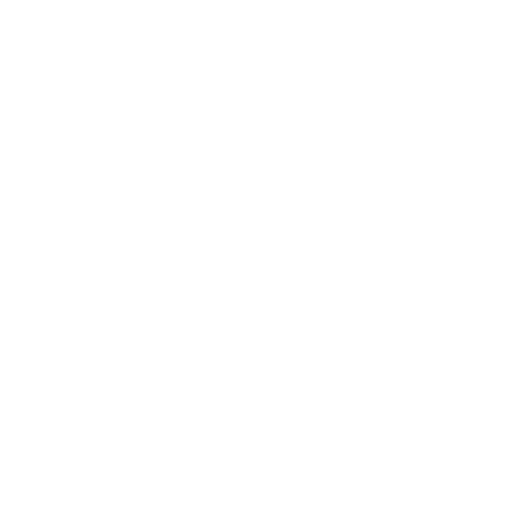
t = 0.00 s
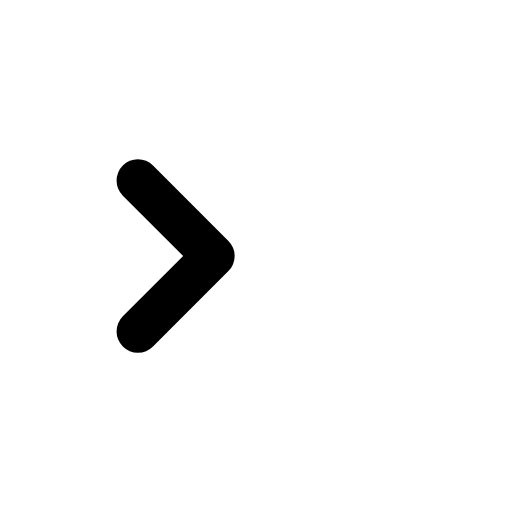
t = 0.20 s
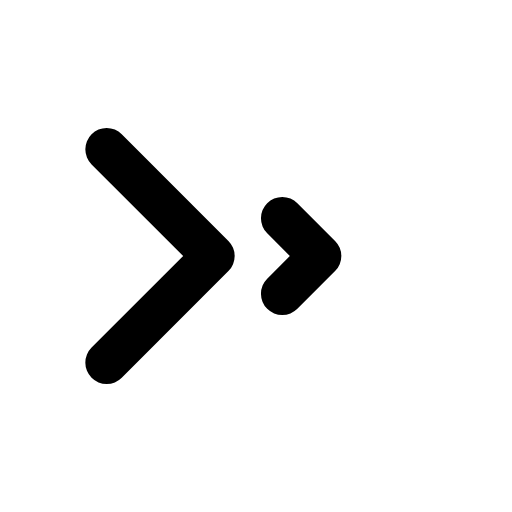
t = 0.50 s
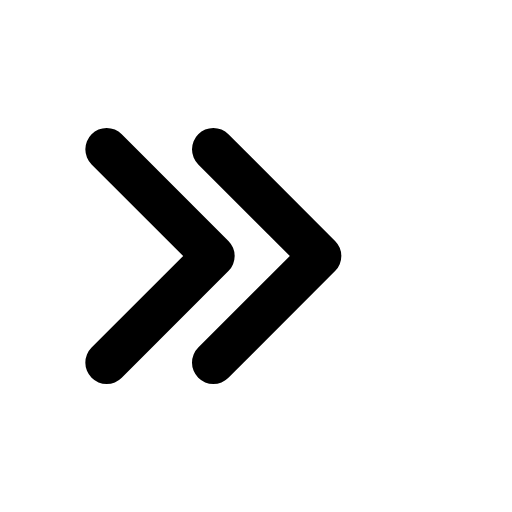
t = 0.70 s
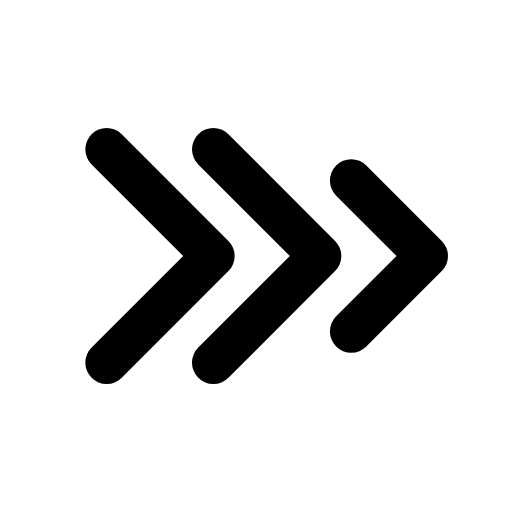
t = 1.00 s
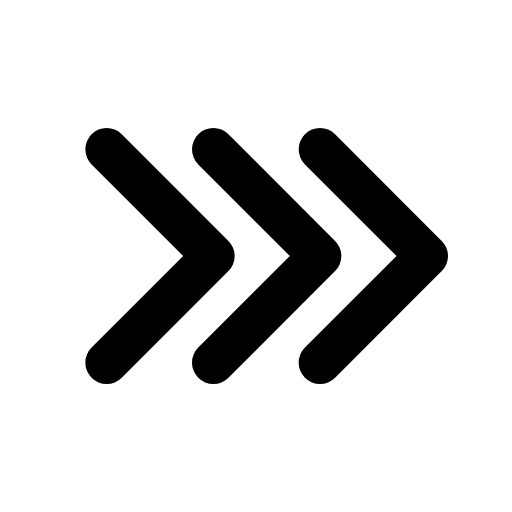
t = 1.20 s

The animated SVG that drew these frames (rendered in a browser with its animation timeline set to each time). Animation: 3 SMIL elements (animate=3); one cycle of 1.20 s.

<svg xmlns="http://www.w3.org/2000/svg" width="24" height="24" viewBox="0 0 24 24"><g fill="none" stroke="currentColor" stroke-dasharray="10" stroke-linecap="round" stroke-linejoin="round" stroke-width="2"><path d="M10 12l-5 -5M10 12l-5 5"><animate fill="freeze" attributeName="stroke-dashoffset" dur="0.4s" values="10;0"/></path><path stroke-dashoffset="10" d="M15 12l-5 -5M15 12l-5 5"><animate fill="freeze" attributeName="stroke-dashoffset" begin="0.4s" dur="0.4s" to="0"/></path><path stroke-dashoffset="10" d="M20 12l-5 -5M20 12l-5 5"><animate fill="freeze" attributeName="stroke-dashoffset" begin="0.8s" dur="0.4s" to="0"/></path></g></svg>
